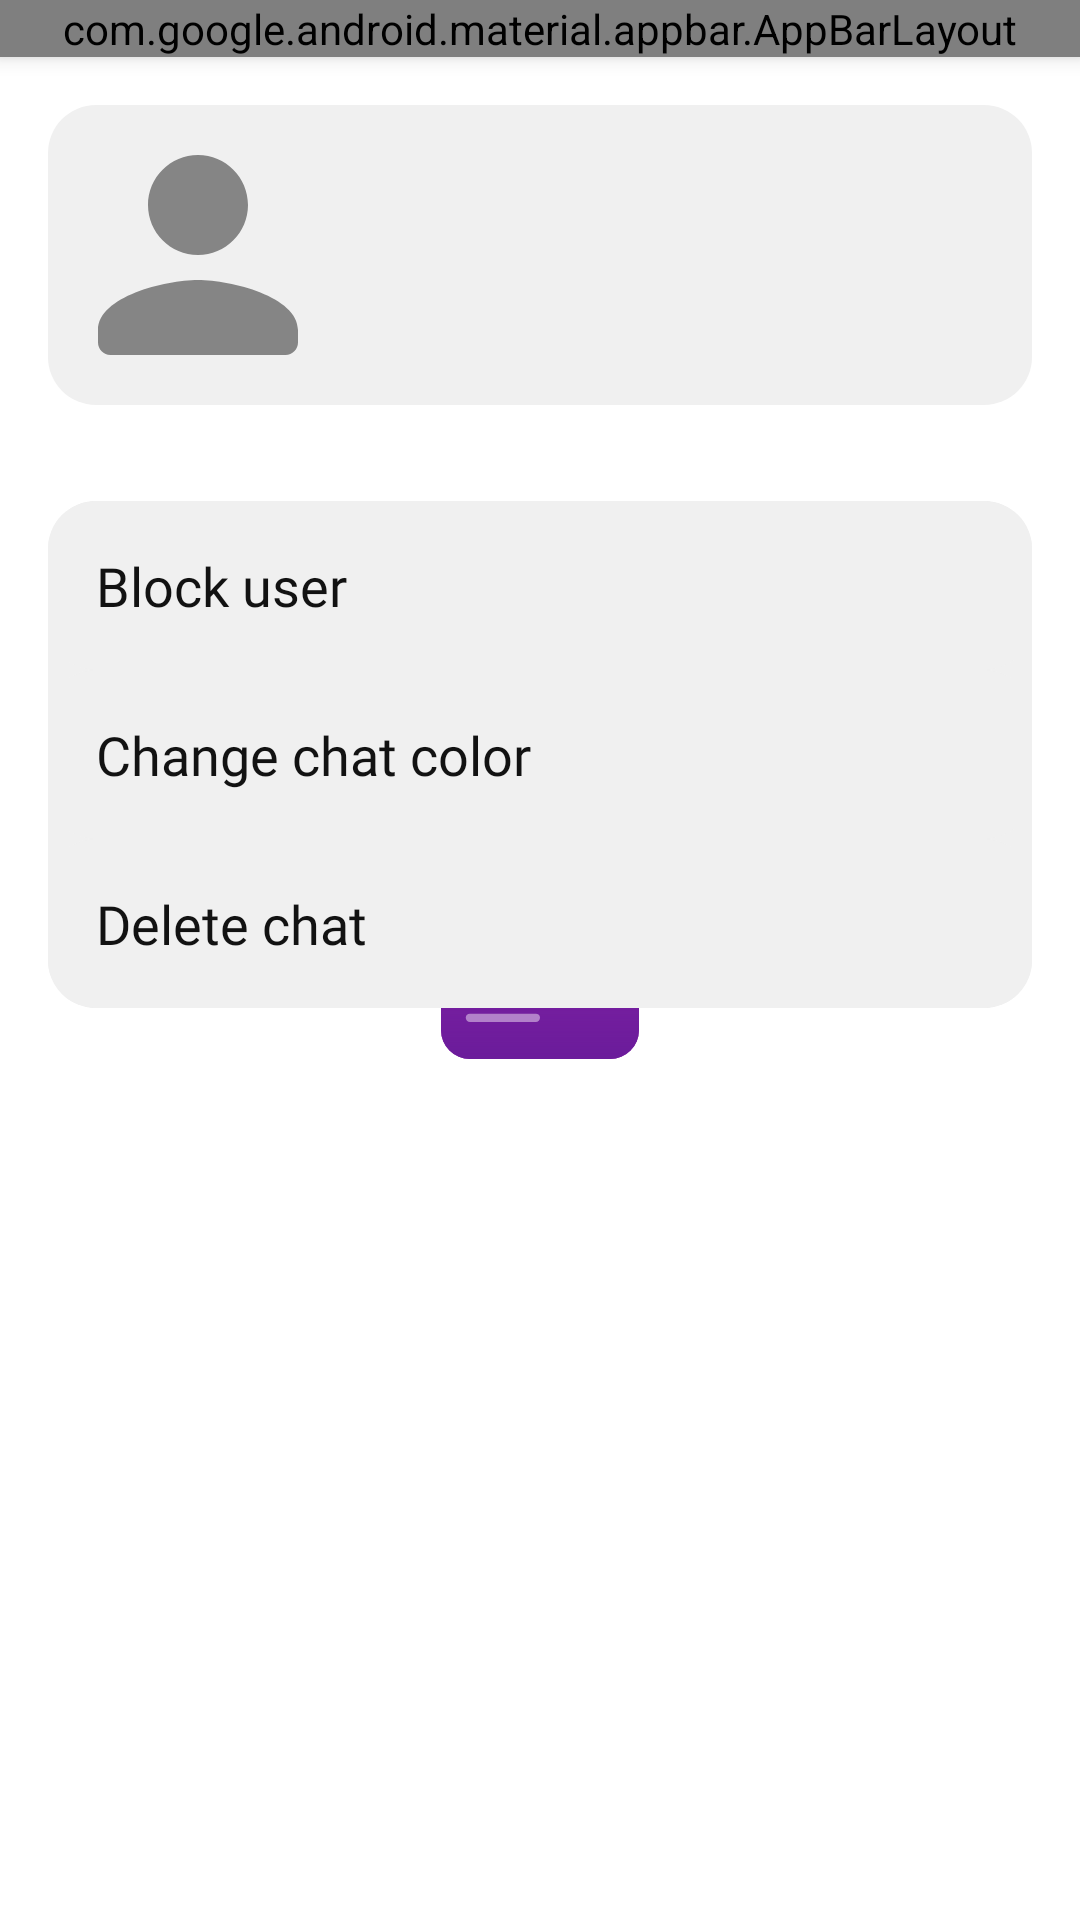

This screen was rendered from an Android layout file. Write that file and the resources it references.
<!-- AndroidManifest.xml: application theme SplashScreenTheme -->
<!-- res/layout/fragment_profile.xml -->
<?xml version="1.0" encoding="utf-8"?>
<layout xmlns:android="http://schemas.android.com/apk/res/android"
    xmlns:app="http://schemas.android.com/apk/res-auto"
    xmlns:tools="http://schemas.android.com/tools">

    <data>

        <variable
            name="viewModel"
            type="com.chatychaty.app.profile.ProfileViewModel" />

        <variable
            name="imageUrl"
            type="String" />

    </data>

    <LinearLayout
        android:id="@+id/ll"
        android:layout_width="match_parent"
        android:layout_height="match_parent"
        android:orientation="vertical">

        <com.google.android.material.appbar.AppBarLayout
            android:id="@+id/abl"
            style="@style/AppBarLayout"
            android:layout_width="match_parent"
            android:layout_height="wrap_content">

            <com.google.android.material.appbar.MaterialToolbar
                android:id="@+id/tb"
                style="@style/Toolbar"
                android:layout_width="match_parent"
                android:layout_height="match_parent"
                android:navigationIcon="@drawable/ic_round_arrow_back_24">

                <TextView
                    android:id="@+id/tv_title"
                    style="@style/ToolbarTextView"
                    android:layout_width="wrap_content"
                    android:layout_height="wrap_content"
                    android:text="@string/profile" />
            </com.google.android.material.appbar.MaterialToolbar>

        </com.google.android.material.appbar.AppBarLayout>

        <androidx.constraintlayout.widget.ConstraintLayout
            android:id="@+id/cl"
            android:layout_width="match_parent"
            android:layout_height="wrap_content"
            android:layout_margin="@dimen/spacing_normal"
            android:background="@drawable/shape_section"
            app:layout_behavior="com.google.android.material.appbar.AppBarLayout$ScrollingViewBehavior">

            <com.google.android.material.imageview.ShapeableImageView
                android:id="@+id/fl"
                style="@style/UserImageView"
                android:layout_width="100dp"
                android:layout_height="100dp"
                app:imageUrl="@{imageUrl}"
                app:layout_constraintStart_toStartOf="parent"
                app:layout_constraintTop_toTopOf="parent"
                app:shapeAppearanceOverlay="@style/ImageViewShapeAppearance" />

            <TextView
                android:id="@+id/tv_name"
                style="@style/UserNameTextView"
                android:layout_width="0dp"
                android:layout_height="wrap_content"
                android:layout_marginStart="@dimen/spacing_normal"
                android:layout_marginEnd="@dimen/spacing_normal"
                app:layout_constraintBottom_toTopOf="@+id/tv_username"
                app:layout_constraintEnd_toEndOf="parent"
                app:layout_constraintStart_toEndOf="@+id/fl"
                app:layout_constraintTop_toTopOf="parent"
                app:layout_constraintVertical_chainStyle="packed"
                tools:text="Ali Albaali" />

            <TextView
                android:id="@+id/tv_username"
                style="@style/UserUsernameTextView"
                android:layout_width="0dp"
                android:layout_height="wrap_content"
                android:layout_marginStart="@dimen/spacing_normal"
                android:layout_marginEnd="@dimen/spacing_normal"
                app:layout_constraintBottom_toBottomOf="parent"
                app:layout_constraintEnd_toEndOf="parent"
                app:layout_constraintStart_toEndOf="@+id/fl"
                app:layout_constraintTop_toBottomOf="@id/tv_name"
                tools:text="\@chatychaty" />


        </androidx.constraintlayout.widget.ConstraintLayout>

        <ScrollView
            android:id="@+id/sv"
            android:layout_width="match_parent"
            android:layout_height="wrap_content"
            android:layout_margin="@dimen/spacing_normal"
            app:layout_constraintBottom_toBottomOf="parent"
            app:layout_constraintEnd_toEndOf="parent"
            app:layout_constraintStart_toStartOf="parent"
            app:layout_constraintTop_toBottomOf="@id/fl">

            <LinearLayout
                android:id="@+id/ll_settings"
                android:layout_width="match_parent"
                android:layout_height="wrap_content"
                android:background="@drawable/shape_section"
                android:orientation="vertical">

                <TextView
                    android:id="@+id/tv_block_user"
                    style="@style/SettingsItem"
                    android:layout_width="match_parent"
                    android:layout_height="wrap_content"
                    android:text="@string/block_user"
                    app:drawableStartCompat="@drawable/ic_round_block_24" />

                <TextView
                    android:id="@+id/tv_change_color"
                    style="@style/SettingsItem"
                    android:layout_width="match_parent"
                    android:layout_height="wrap_content"
                    android:text="@string/change_chat_color"
                    app:drawableStartCompat="@drawable/ic_round_palette_24" />

                <TextView
                    android:id="@+id/tv_delete_chat"
                    style="@style/SettingsItem"
                    android:layout_width="match_parent"
                    android:layout_height="wrap_content"
                    android:text="@string/delete_chat"
                    app:drawableStartCompat="@drawable/ic_round_delete_24" />

            </LinearLayout>

        </ScrollView>
    </LinearLayout>
</layout>
<!-- resources referenced by this layout -->
<resources>
  <dimen name="spacing_normal">16dp</dimen>
  <!-- drawable shape_section (drawable) -->
  <?xml version="1.0" encoding="utf-8"?>
  <shape xmlns:android="http://schemas.android.com/apk/res/android"
      android:shape="rectangle">
      <solid android:color="@color/colorSurface" />
      <corners android:radius="@dimen/spacing_normal" />
  </shape>
  <string name="block_user">Block user</string>
  <string name="change_chat_color">Change chat color</string>
  <string name="delete_chat">Delete chat</string>
  <string name="profile">Profile</string>
  <style name="AppBarLayout" parent="Widget.Design.AppBarLayout">
          <item name="android:background">@color/colorBackground</item>
          <item name="android:elevation">@dimen/elevation_normal</item>
          <item name="android:animateLayoutChanges">true</item>
          <item name="liftOnScroll">true</item>
      </style>
  <style name="ImageViewShapeAppearance">
          <item name="cornerFamily">rounded</item>
          <item name="cornerSize">50%</item>
      </style>
  <style name="SettingsItem" parent="DialogItem">
          <item name="android:background">@drawable/ripple_item_settings</item>
      </style>
  <style name="Toolbar" parent="Widget.MaterialComponents.Toolbar">
          <item name="android:background">@color/colorBackground</item>
      </style>
  <style name="ToolbarTextView" parent="Widget.MaterialComponents.TextView">
          <item name="android:textSize">@dimen/size_huge</item>
          <item name="android:textColor">@color/colorAccent</item>
          <item name="fontFamily">@font/roboto_medium</item>
          <item name="android:layout_gravity">center</item>
          <item name="android:maxLines">1</item>
          <item name="android:ellipsize">end</item>
      </style>
  <style name="UserImageView">
          <item name="android:background">@color/colorSurface</item>
          <item name="android:src">@drawable/ic_round_person_24</item>
      </style>
  <style name="UserNameTextView" parent="Widget.MaterialComponents.TextView">
          <item name="android:ellipsize">end</item>
          <item name="android:maxLines">1</item>
          <item name="android:fontFamily">@font/roboto_medium</item>
          <item name="android:textColor">@color/colorPrimary</item>
          <item name="android:textSize">@dimen/size_extra_large</item>
      </style>
  <style name="UserUsernameTextView" parent="Widget.MaterialComponents.TextView">
          <item name="android:ellipsize">end</item>
          <item name="android:maxLines">1</item>
          <item name="android:fontFamily">@font/roboto_medium</item>
          <item name="android:textColor">@color/colorOnPrimary</item>
          <item name="android:textSize">@dimen/size_extra_small</item>
      </style>
  <color name="colorPrimary">#121212</color>
  <color name="colorSurface">#F0F0F0</color>
  <color name="colorBackground">#FFFFFF</color>
  <dimen name="elevation_normal">4dp</dimen>
  <!-- drawable ripple_item_settings (drawable) -->
  <?xml version="1.0" encoding="utf-8"?>
  <ripple xmlns:android="http://schemas.android.com/apk/res/android"
      android:color="@color/colorOnSecondary">
      <item>
          <shape android:shape="rectangle">
              <solid android:color="@color/colorSurface" />
              <corners android:radius="@dimen/spacing_normal" />
          </shape>
      </item>
  </ripple>
  <dimen name="size_huge">26sp</dimen>
  <color name="colorAccent">#9C27B0</color>
  <dimen name="size_extra_large">24sp</dimen>
  <color name="colorOnPrimary">#616161</color>
  <dimen name="size_extra_small">16sp</dimen>
  <color name="colorOnSecondary">#858585</color>
  <!-- drawable ripple_item (drawable) -->
  <?xml version="1.0" encoding="utf-8"?>
  <ripple xmlns:android="http://schemas.android.com/apk/res/android"
      android:color="@color/colorOnSecondary">
      <item>
          <shape android:shape="rectangle">
              <solid android:color="@color/colorBackground" />
              <corners android:radius="@dimen/spacing_normal" />
          </shape>
      </item>
  </ripple>
</resources>
